Dataset: Dataset (GitHub, arsalannkhann/Brain-Tumor-Detection). Classes: glioma, meningioma, no tumor, pituitary tumor.

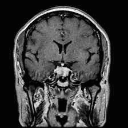
Label: pituitary tumor

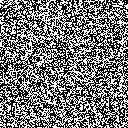
Label: no tumor

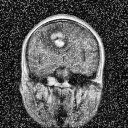
Label: meningioma

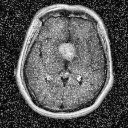
Label: pituitary tumor

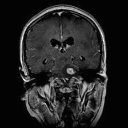
Label: glioma

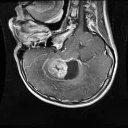
Label: glioma
